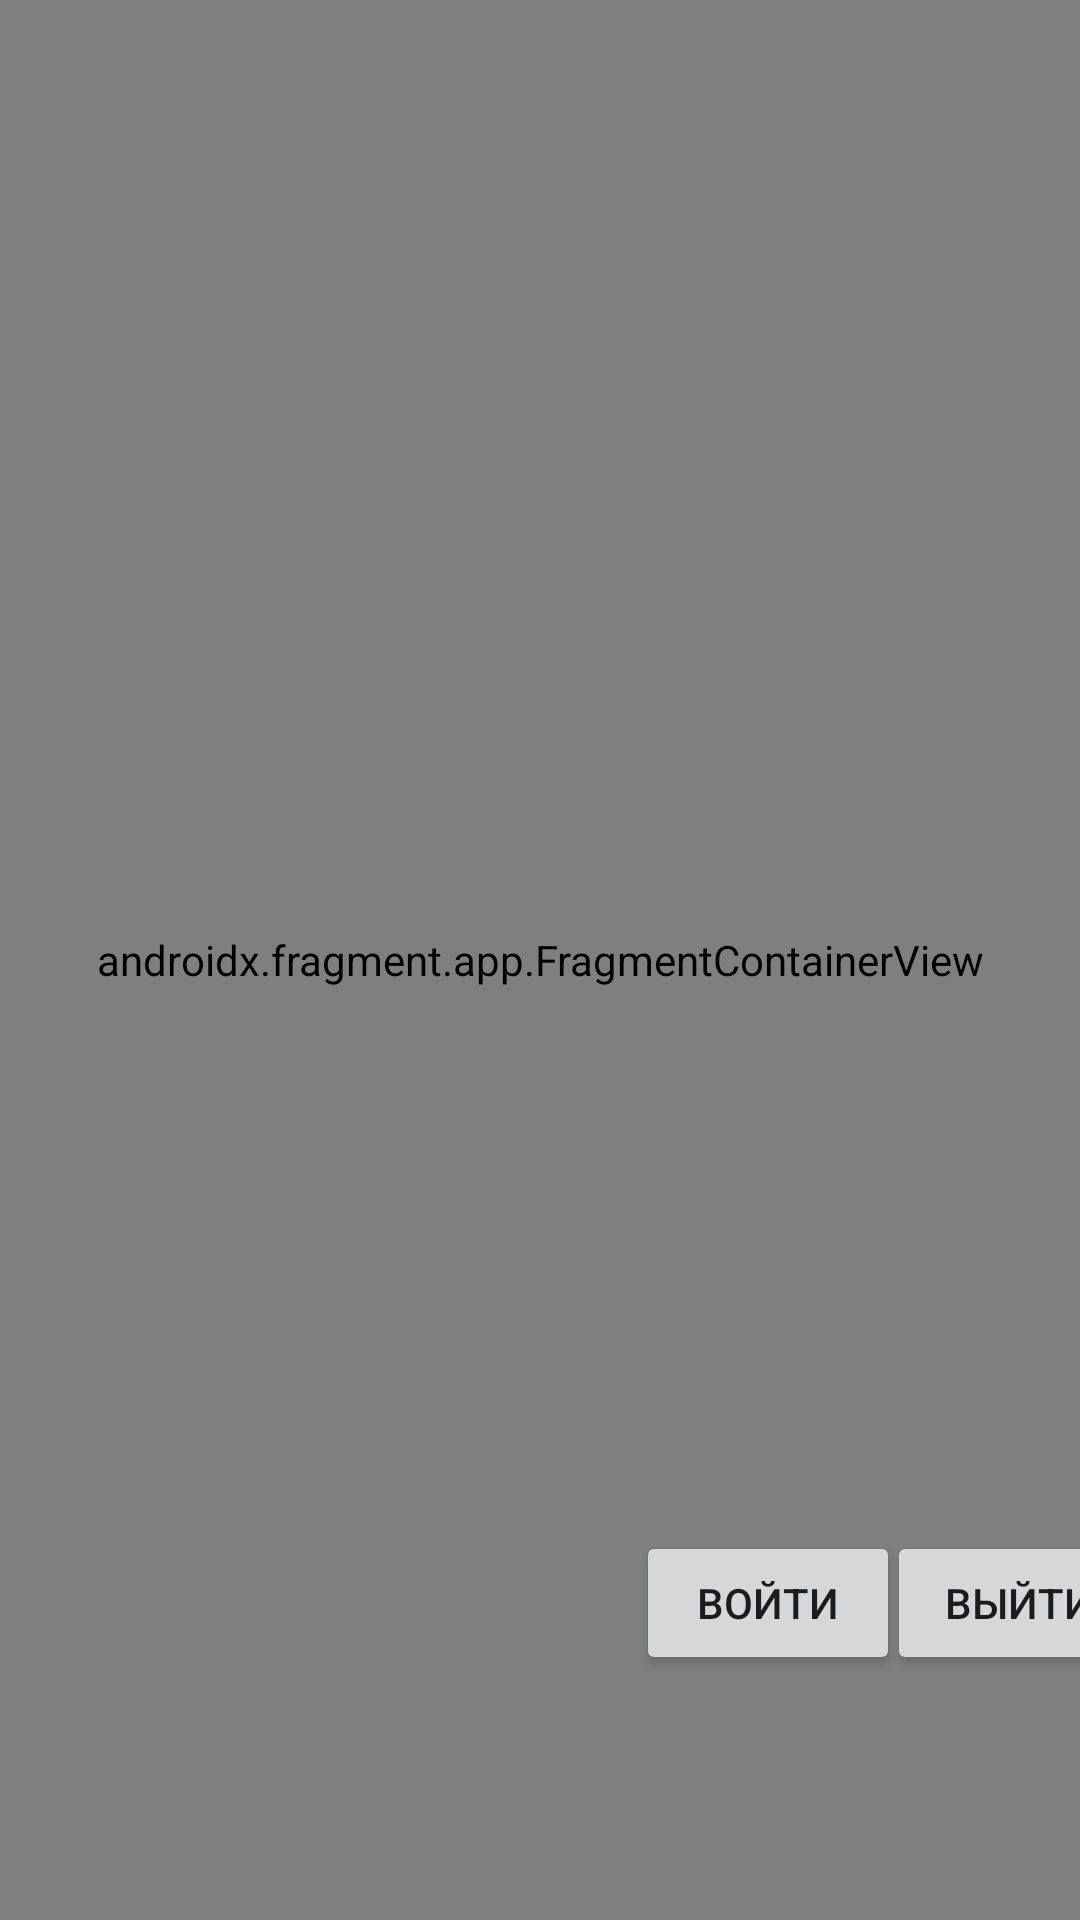

Here is an Android app screen rendered from its layout file. Give the layout XML and the strings, colors and styles it references.
<!-- AndroidManifest.xml: application theme Theme.List_4pm2_2425 -->
<!-- res/layout/activity_main.xml -->
<?xml version="1.0" encoding="utf-8"?>
<androidx.constraintlayout.widget.ConstraintLayout xmlns:android="http://schemas.android.com/apk/res/android"
    xmlns:app="http://schemas.android.com/apk/res-auto"
    xmlns:tools="http://schemas.android.com/tools"
    android:id="@+id/main"
    android:layout_width="match_parent"
    android:layout_height="match_parent"
    tools:context=".MainActivity">


    <androidx.fragment.app.FragmentContainerView
        android:id="@+id/fcvMain"
        android:name="com.example.list_4pm2_2425.fragments.CarModelFragment"
        android:layout_width="0dp"
        android:layout_height="0dp"
        app:layout_constraintBottom_toBottomOf="parent"
        app:layout_constraintEnd_toEndOf="parent"
        app:layout_constraintHorizontal_bias="0.0"
        app:layout_constraintStart_toStartOf="parent"
        app:layout_constraintTop_toTopOf="parent"
        app:layout_constraintVertical_bias="0.0" />

    <Button
        android:id="@+id/btnLogin"
        android:layout_width="wrap_content"
        android:layout_height="wrap_content"
        android:layout_marginStart="212dp"
        android:text="Войти"
        android:visibility="visible"
        app:layout_constraintBottom_toBottomOf="parent"
        app:layout_constraintStart_toStartOf="parent"
        app:layout_constraintTop_toTopOf="parent"
        app:layout_constraintVertical_bias="0.862" />

    <Button
        android:id="@+id/btnLogout"
        android:layout_width="wrap_content"
        android:layout_height="wrap_content"
        android:text="Выйти"
        android:visibility="visible"
        app:layout_constraintBottom_toBottomOf="parent"
        app:layout_constraintEnd_toEndOf="parent"
        app:layout_constraintHorizontal_bias="0.157"
        app:layout_constraintStart_toEndOf="@+id/btnLogin"
        app:layout_constraintTop_toTopOf="parent"
        app:layout_constraintVertical_bias="0.862" />


</androidx.constraintlayout.widget.ConstraintLayout>
<!-- resources referenced by this layout -->
<resources>
  <style name="Theme.List_4pm2_2425" parent="Base.Theme.List_4pm2_2425" />
  <style name="Base.Theme.List_4pm2_2425" parent="Theme.Material3.DayNight">
          
          
      </style>
</resources>
